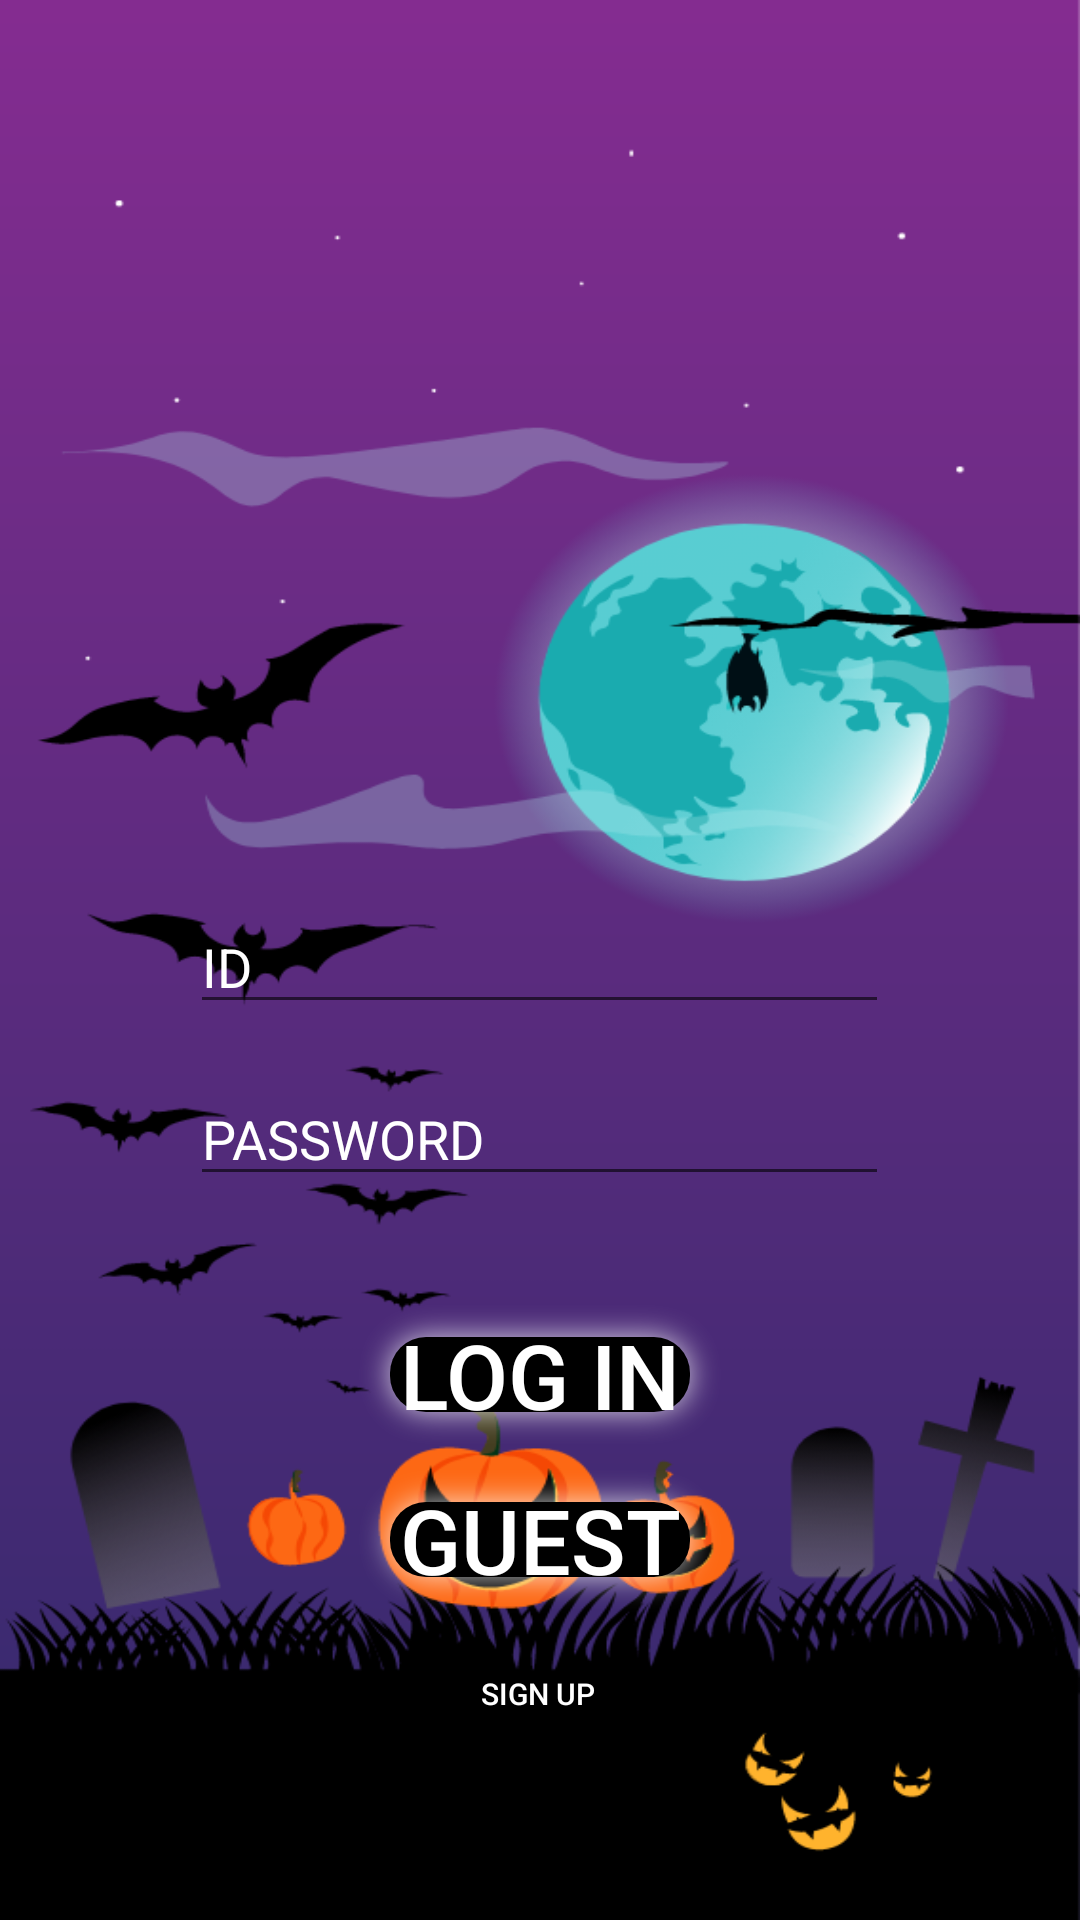

This screen was rendered from an Android layout file. Write that file and the resources it references.
<!-- AndroidManifest.xml: application theme AppTheme -->
<!-- res/layout/activity_main.xml -->
<?xml version="1.0" encoding="utf-8"?>
<androidx.constraintlayout.widget.ConstraintLayout xmlns:android="http://schemas.android.com/apk/res/android"
    xmlns:app="http://schemas.android.com/apk/res-auto"
    xmlns:tools="http://schemas.android.com/tools"
    android:layout_width="match_parent"
    android:layout_height="match_parent"
    tools:context=".Feature.SignIn.MainActivity">


    <ImageView
        android:id="@+id/imageView3"
        android:layout_width="match_parent"
        android:layout_height="match_parent"
        android:src="@drawable/background_img"
        android:scaleType="fitXY"
        app:layout_constraintStart_toStartOf="parent"
        app:layout_constraintTop_toTopOf="parent"
         />

    <EditText
        android:id="@+id/edtMainId"
        android:layout_width="wrap_content"
        android:layout_height="wrap_content"
        android:layout_marginStart="63dp"
        android:layout_marginLeft="63dp"
        android:layout_marginTop="55dp"
        android:layout_marginEnd="63dp"
        android:layout_marginRight="63dp"
        android:width="233dp"
        android:height="32dp"
        android:ems="10"
        android:hint="ID"
        android:drawableLeft="@drawable/id_ic"
        android:drawablePadding="9dp"
        android:inputType="textPersonName"
        android:textColorHint="#ffffff"
        android:textColor="#ffffff"
        app:layout_constraintEnd_toEndOf="parent"
        app:layout_constraintHorizontal_bias="0.438"
        app:layout_constraintStart_toStartOf="parent"
        app:layout_constraintTop_toBottomOf="@+id/imageView2" />

    <EditText
        android:id="@+id/edtMainPwd"
        android:layout_width="wrap_content"
        android:layout_height="wrap_content"
        android:layout_marginStart="63dp"
        android:layout_marginLeft="63dp"
        android:layout_marginTop="16dp"
        android:layout_marginEnd="63dp"
        android:layout_marginRight="63dp"
        android:width="233dp"
        android:height="32dp"
        android:ems="10"
        android:hint="PASSWORD"
        android:drawablePadding="9dp"
        android:drawableLeft="@drawable/id_ic"
        android:inputType="textPassword"
        android:textColorHint="#ffffff"
        android:textColor="#ffffff"
        app:layout_constraintEnd_toEndOf="parent"
        app:layout_constraintHorizontal_bias="0.442"
        app:layout_constraintStart_toStartOf="parent"
        app:layout_constraintTop_toBottomOf="@+id/edtMainId" />


    <Button
        android:id="@+id/btnMainSignUp"
        android:layout_width="wrap_content"
        android:layout_height="wrap_content"
        android:background="@null"
        android:outlineProvider="none"
        android:text="Sign up"
        android:textColor="#ffffff"
        android:textSize="10dp"
        app:layout_constraintBottom_toBottomOf="parent"
        app:layout_constraintEnd_toEndOf="parent"
        app:layout_constraintHorizontal_bias="0.498"
        app:layout_constraintStart_toStartOf="parent"
        app:layout_constraintTop_toBottomOf="@+id/linearLayout"
        app:layout_constraintVertical_bias="0.0" />

    <LinearLayout
        android:id="@+id/linearLayout"
        android:layout_width="wrap_content"
        android:layout_height="wrap_content"
        android:orientation="vertical"
        app:layout_constraintEnd_toEndOf="parent"
        app:layout_constraintStart_toStartOf="parent"
        app:layout_constraintTop_toBottomOf="@+id/edtMainPwd">

        <Button
            android:id="@+id/btnMainSignIn"
            android:layout_width="wrap_content"
            android:layout_height="wrap_content"
            android:layout_gravity="center"
            android:layout_marginTop="32dp"
            android:background="@drawable/login_bcn"
            android:gravity="center"
            android:text="LOG IN"
            android:textColor="#ffffff"
            android:textSize="30sp"
            app:layout_constraintEnd_toEndOf="parent"
            app:layout_constraintStart_toStartOf="parent"
            app:layout_constraintTop_toBottomOf="@+id/edtMainPwd" />

        <Button
            android:id="@+id/btnMainGuest"
            android:layout_width="wrap_content"
            android:layout_height="wrap_content"
            android:layout_gravity="center"
            android:layout_marginTop="0dp"
            android:background="@drawable/login_bcn"
            android:gravity="center"
            android:text="GUEST"
            android:textColor="#ffffff"
            android:textSize="30sp"
            app:layout_constraintEnd_toEndOf="parent"
            app:layout_constraintHorizontal_bias="0.496"
            app:layout_constraintStart_toStartOf="parent"
            app:layout_constraintTop_toBottomOf="@+id/btnMainSignIn" />
    </LinearLayout>

    <ImageView
        android:id="@+id/imageView2"
        android:layout_width="222dp"
        android:layout_height="145dp"
        android:layout_marginStart="69dp"
        android:layout_marginLeft="69dp"
        android:layout_marginTop="100dp"
        android:layout_marginEnd="69dp"
        android:layout_marginRight="69dp"
        app:layout_constraintEnd_toEndOf="parent"
        app:layout_constraintStart_toStartOf="parent"
        app:layout_constraintTop_toTopOf="parent"
        tools:srcCompat="@tools:sample/avatars" />

</androidx.constraintlayout.widget.ConstraintLayout>
<!-- resources referenced by this layout -->
<resources>
  <!-- drawable background_img: png bitmap (drawable-hdpi, 126695 bytes) -->
  <!-- drawable login_bcn: png bitmap (drawable-xxhdpi, 9401 bytes) -->
  <style name="AppTheme" parent="Theme.AppCompat.Light.NoActionBar">
          
          <item name="colorPrimary">@color/colorPrimary</item>
          <item name="colorPrimaryDark">@color/colorPrimaryDark</item>
          <item name="colorAccent">@color/colorAccent</item>
      </style>
  <color name="colorPrimary">#008577</color>
  <color name="colorPrimaryDark">#00574B</color>
  <color name="colorAccent">#6D6666</color>
</resources>
